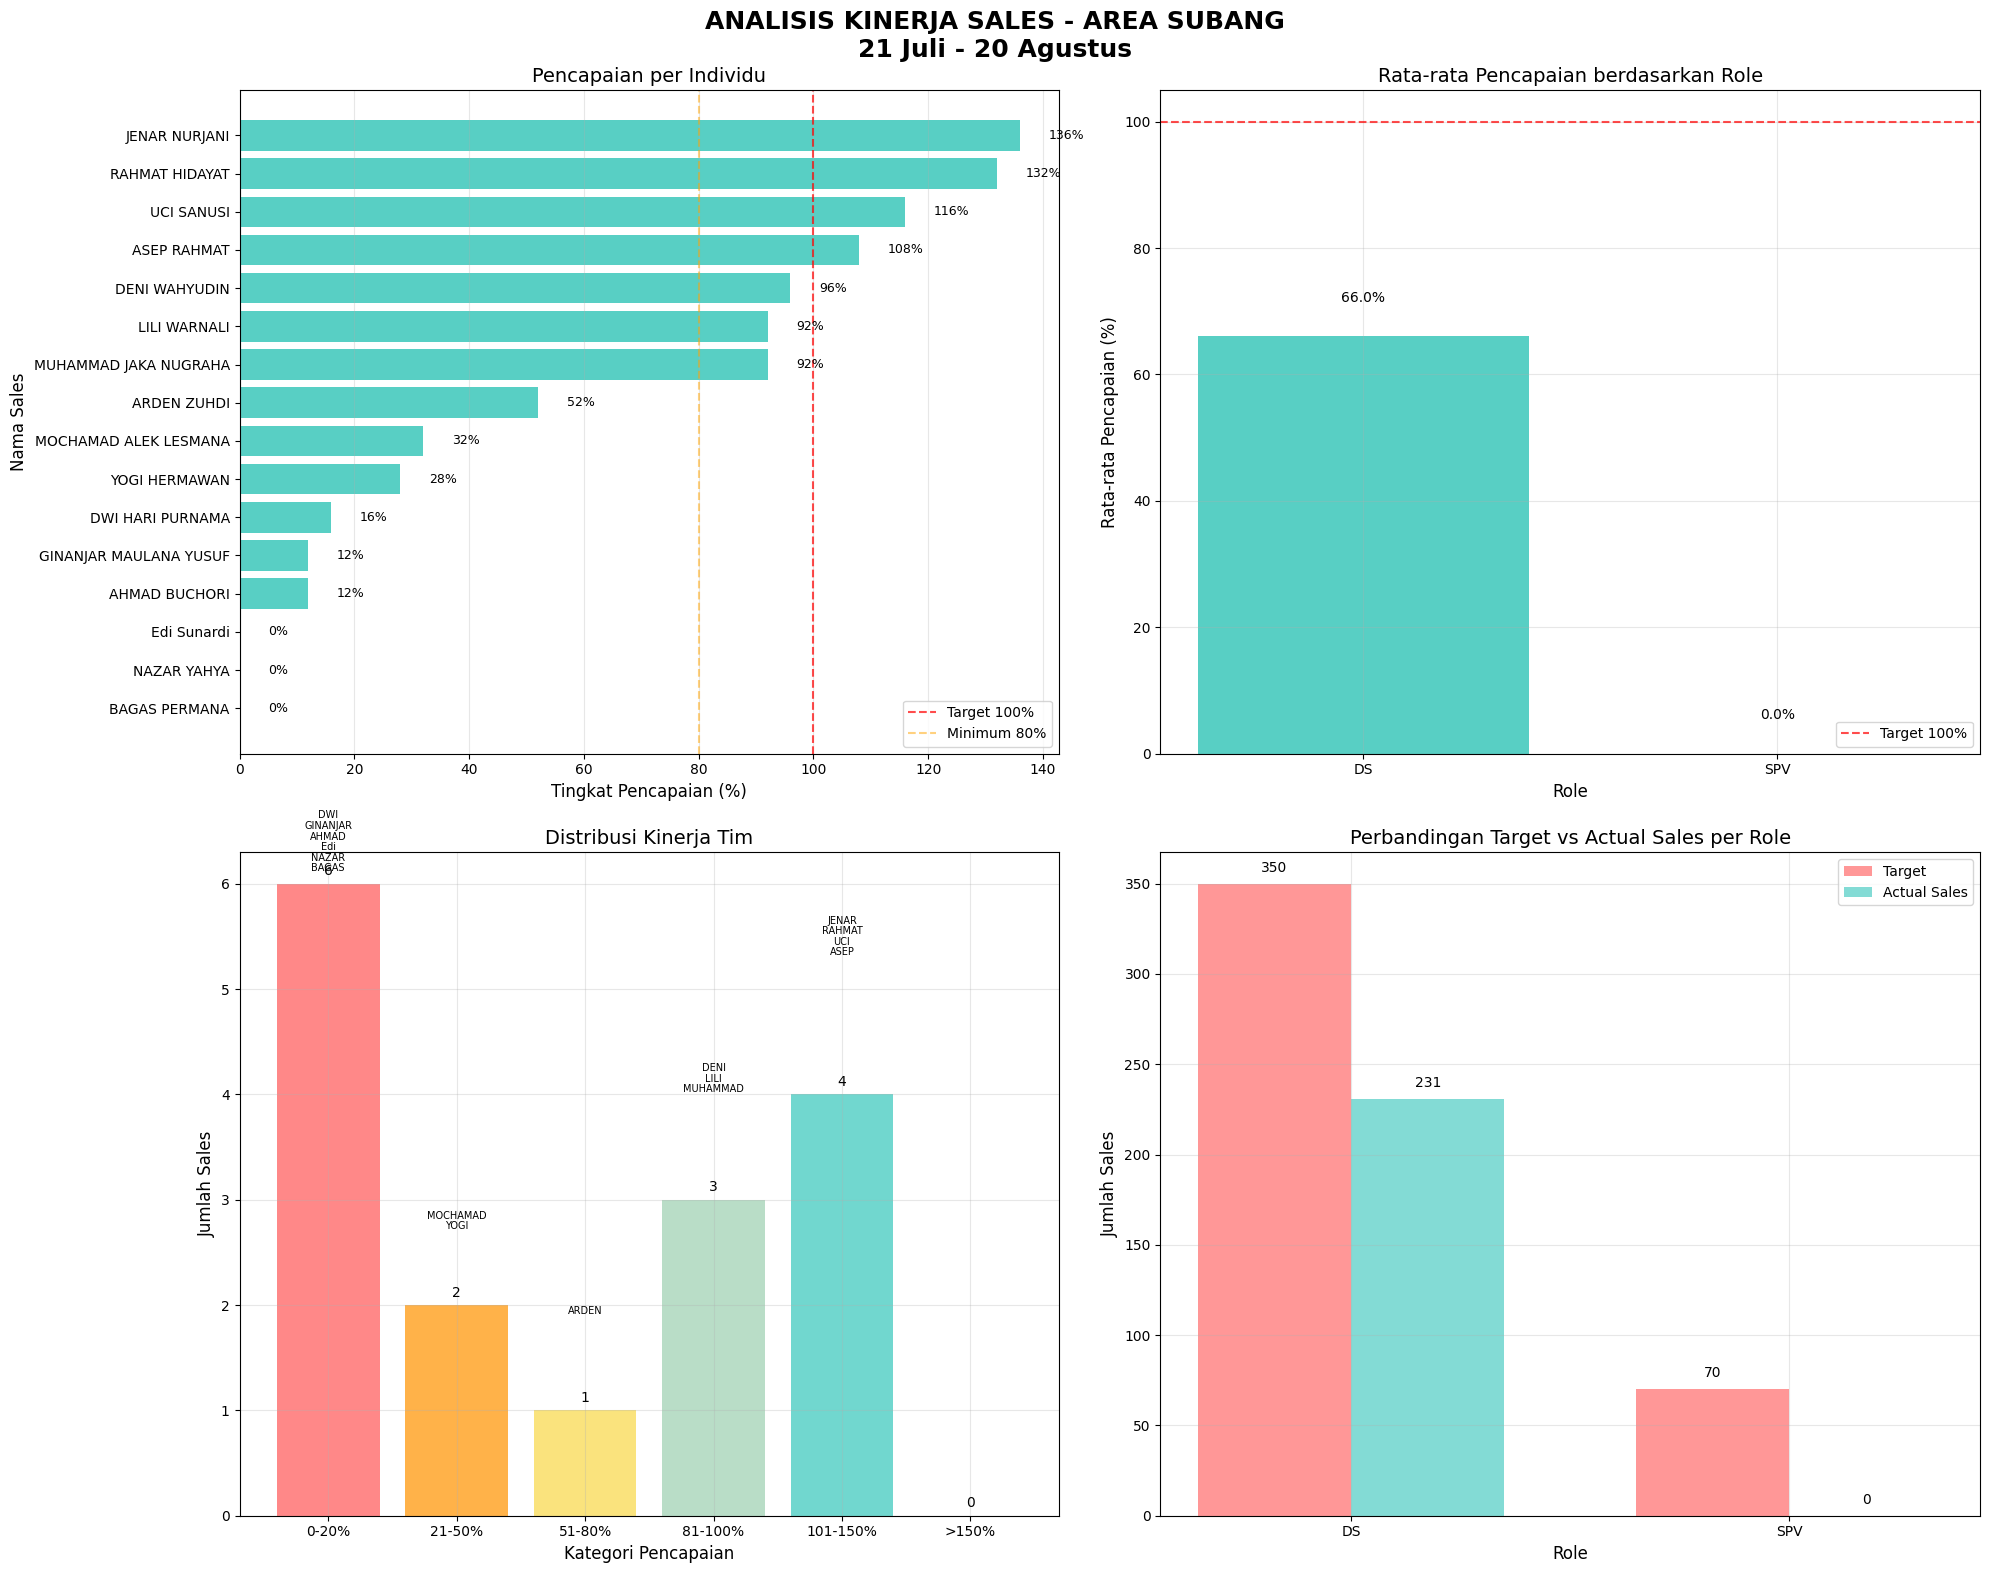

Here is the Python script that generated this plot:
import pandas as pd
import matplotlib.pyplot as plt
import numpy as np
import seaborn as sns
from matplotlib.ticker import PercentFormatter

# Set style
plt.style.use('default')
sns.set_palette("Set2")

# Data sales team Subang
sales_data = {
    'NAMA_DS': ['BAGAS PERMANA', 'DWI HARI PURNAMA', 'JENAR NURJANI', 'ASEP RAHMAT', 
                'LILI WARNALI', 'RAHMAT HIDAYAT', 'YOGI HERMAWAN', 'AHMAD BUCHORI',
                'NAZAR YAHYA', 'ARDEN ZUHDI', 'MUHAMMAD JAKA NUGRAHA', 'UCI SANUSI',
                'DENI WAHYUDIN', 'MOCHAMAD ALEK LESMANA', 'GINANJAR MAULANA YUSUF',
                'Edi Sunardi'],
    'GRADE': ['SPV', 'DS', 'DS', 'DS', 'DS', 'DS', 'DS', 'DS', 'SPV', 'DS', 'DS', 'DS', 
              'DS', 'DS', 'DS', 'DS'],
    'TARGET': [35, 25, 25, 25, 25, 25, 25, 25, 35, 25, 25, 25, 25, 25, 25, 25],
    'SALES': [0, 4, 34, 27, 23, 33, 7, 3, 0, 13, 23, 29, 24, 8, 3, 0],
    'MINUS_PLUS': [-35, -21, 9, 2, -2, 8, -18, -22, -35, -12, -2, 4, -1, -17, -22, -25],
    'PERSENTASE': [0, 16, 136, 108, 92, 132, 28, 12, 0, 52, 92, 116, 96, 32, 12, 0]
}

df = pd.DataFrame(sales_data)

# Calculate additional metrics
df['ACHIEVEMENT_RATE'] = (df['SALES'] / df['TARGET']) * 100
df['SHORTFALL'] = df['TARGET'] - df['SALES']

# Sort by achievement rate (lowest to highest)
df = df.sort_values('ACHIEVEMENT_RATE', ascending=True)

# Calculate average achievement by role
role_avg = df.groupby('GRADE')['ACHIEVEMENT_RATE'].mean().reset_index()
role_avg.columns = ['GRADE', 'AVG_ACHIEVEMENT']

# Display the dataframe
print("SALES PERFORMANCE DATA - SUBANG AREA")
print("21 Juli - 20 Agustus")
print("="*70)
print(df[['NAMA_DS', 'GRADE', 'TARGET', 'SALES', 'ACHIEVEMENT_RATE']].to_string(index=False))
print("="*70)
print(f"TOTAL TARGET: {df['TARGET'].sum()}")
print(f"TOTAL SALES: {df['SALES'].sum()}")
print(f"TOTAL SHORTFALL: {df['SHORTFALL'].sum()}")
print(f"OVERALL ACHIEVEMENT RATE: {(df['SALES'].sum()/df['TARGET'].sum())*100:.1f}%")

# Create visualizations
fig = plt.figure(figsize=(20, 16))
fig.suptitle('ANALISIS KINERJA SALES - AREA SUBANG\n21 Juli - 20 Agustus', 
             fontsize=18, fontweight='bold', y=0.98)

# 1. Pencapaian per Individu (Horizontal Bar Chart)
ax1 = plt.subplot(2, 2, 1)
colors = ['#FF9F1C' if grade == 'SPV' else '#2EC4B6' for grade in df['GRADE']]

# Create horizontal bars
bars = ax1.barh(df['NAMA_DS'], df['ACHIEVEMENT_RATE'], color=colors, alpha=0.8)
ax1.set_title('Pencapaian per Individu', fontsize=14)
ax1.set_xlabel('Tingkat Pencapaian (%)', fontsize=12)
ax1.set_ylabel('Nama Sales', fontsize=12)
ax1.axvline(x=100, color='red', linestyle='--', alpha=0.7, label='Target 100%')
ax1.axvline(x=80, color='orange', linestyle='--', alpha=0.5, label='Minimum 80%')
ax1.legend()
ax1.grid(True, alpha=0.3, axis='x')

# Add value labels on bars
for bar in bars:
    width = bar.get_width()
    ax1.text(width + 5, bar.get_y() + bar.get_height()/2,
             f'{width:.0f}%', ha='left', va='center', fontsize=9)

# 2. Rata-rata Pencapaian berdasarkan Role (Grouped Bar Chart)
ax2 = plt.subplot(2, 2, 2)
roles = role_avg['GRADE']
avg_values = role_avg['AVG_ACHIEVEMENT']

colors_role = ['#FF9F1C' if role == 'SPV' else '#2EC4B6' for role in roles]
bars2 = ax2.bar(roles, avg_values, color=colors_role, alpha=0.8)
ax2.set_title('Rata-rata Pencapaian berdasarkan Role', fontsize=14)
ax2.set_ylabel('Rata-rata Pencapaian (%)', fontsize=12)
ax2.set_xlabel('Role', fontsize=12)
ax2.axhline(y=100, color='red', linestyle='--', alpha=0.7, label='Target 100%')
ax2.legend()
ax2.grid(True, alpha=0.3)

# Add value labels on bars
for bar in bars2:
    height = bar.get_height()
    ax2.text(bar.get_x() + bar.get_width()/2., height + 5,
             f'{height:.1f}%', ha='center', va='bottom')

# 3. Distribusi Kinerja Tim
ax3 = plt.subplot(2, 2, 3)

# Create performance categories
bins = [0, 20, 50, 80, 100, 150, 200]
labels = ['0-20%', '21-50%', '51-80%', '81-100%', '101-150%', '>150%']
df['PERFORMANCE_CAT'] = pd.cut(df['ACHIEVEMENT_RATE'], bins=bins, labels=labels, right=False)

# Count number of people in each category
performance_dist = df['PERFORMANCE_CAT'].value_counts().sort_index()

# Create bar chart for performance distribution
bars3 = ax3.bar(performance_dist.index, performance_dist.values, 
                color=['#FF6B6B', '#FF9F1C', '#F9DC5C', '#A8D5BA', '#4ECDC4', '#2EC4B6'], 
                alpha=0.8)

ax3.set_title('Distribusi Kinerja Tim', fontsize=14)
ax3.set_xlabel('Kategori Pencapaian', fontsize=12)
ax3.set_ylabel('Jumlah Sales', fontsize=12)
ax3.grid(True, alpha=0.3)

# Add value labels on bars
for bar in bars3:
    height = bar.get_height()
    ax3.text(bar.get_x() + bar.get_width()/2., height + 0.05,
             f'{int(height)}', ha='center', va='bottom')

# Add individual names to the chart
y_offset = 0.1
for i, row in df.iterrows():
    cat_index = list(performance_dist.index).index(str(row['PERFORMANCE_CAT']))
    name_parts = row['NAMA_DS'].split()
    short_name = name_parts[0] if len(name_parts) > 0 else row['NAMA_DS']
    ax3.text(cat_index, performance_dist.values[cat_index] + y_offset, 
             short_name, 
             ha='center', va='bottom', fontsize=7)
    y_offset += 0.1

# 4. Perbandingan Target vs Actual Sales per Role (Grouped Bar Chart)
ax4 = plt.subplot(2, 2, 4)

# Prepare data for grouped bar chart
role_data = df.groupby('GRADE').agg({'TARGET': 'sum', 'SALES': 'sum'}).reset_index()

x = np.arange(len(role_data['GRADE']))
width = 0.35

bars4a = ax4.bar(x - width/2, role_data['TARGET'], width, 
                label='Target', alpha=0.7, color='#FF6B6B')
bars4b = ax4.bar(x + width/2, role_data['SALES'], width, 
                label='Actual Sales', alpha=0.7, color='#4ECDC4')

ax4.set_title('Perbandingan Target vs Actual Sales per Role', fontsize=14)
ax4.set_ylabel('Jumlah Sales', fontsize=12)
ax4.set_xlabel('Role', fontsize=12)
ax4.set_xticks(x)
ax4.set_xticklabels(role_data['GRADE'])
ax4.legend()
ax4.grid(True, alpha=0.3)

# Add value labels on bars
for bars in [bars4a, bars4b]:
    for bar in bars:
        height = bar.get_height()
        ax4.text(bar.get_x() + bar.get_width()/2., height + 5,
                f'{int(height)}', ha='center', va='bottom')

plt.tight_layout()
plt.subplots_adjust(top=0.93)
plt.show()

# Detailed Performance Analysis
print("\n" + "="*70)
print("ANALISIS DETAIL KINERJA")
print("="*70)

# Individual performance analysis
print("\n1. ANALISIS PER INDIVIDU:")
print("-" * 50)
for index, row in df.iterrows():
    if row['ACHIEVEMENT_RATE'] == 0:
        status = "KRITIS (0%)"
    elif row['ACHIEVEMENT_RATE'] < 50:
        status = "BURUK"
    elif row['ACHIEVEMENT_RATE'] < 80:
        status = "PERLU PERBAIKAN"
    elif row['ACHIEVEMENT_RATE'] < 100:
        status = "BAIK"
    else:
        status = "EXCELLENT"
    
    name_parts = row['NAMA_DS'].split()
    short_name = name_parts[0] + " " + (name_parts[1][0] + "." if len(name_parts) > 1 else "")
    
    print(f"{short_name.ljust(15)} ({row['GRADE']}): {row['ACHIEVEMENT_RATE']:6.1f}% - {status}")

# Performance distribution analysis
print("\n2. DISTRIBUSI KINERJA TIM:")
print("-" * 50)
for cat in labels:
    count = performance_dist.get(cat, 0)
    print(f"{cat}: {count} orang")

# Role-based analysis
print("\n3. ANALISIS BERDASARKAN ROLE:")
print("-" * 50)
for index, row in role_avg.iterrows():
    print(f"{row['GRADE']}: Rata-rata pencapaian {row['AVG_ACHIEVEMENT']:.1f}%")

# Overall analysis
print("\n4. ANALISIS KESELURUHAN:")
print("-" * 50)
print(f"Total Pencapaian: {df['SALES'].sum()}/{df['TARGET'].sum()} ({df['SALES'].sum()/df['TARGET'].sum()*100:.1f}%)")
print(f"Total Shortfall: {df['SHORTFALL'].sum()} unit")
print("Status: PERLU PERBAIKAN - Beberapa performer excellent, tapi banyak yang underperform")

print("\n5. REKOMENDASI:")
print("-" * 50)
print("• Fokus pada 2 SPV dan 2 DS dengan 0% pencapaian")
print("• Coaching intensif untuk 6 DS dengan pencapaian di bawah 50%")
print("• Replikasi best practices dari top performers (JENAR 136%, RAHMAT H. 132%)")
print("• Evaluasi target untuk SPV yang mungkin tidak realistis")
print("• Monitoring khusus untuk DS dengan performa terendah")
print("• Reward untuk 4 DS dengan pencapaian excellent (>100%)")